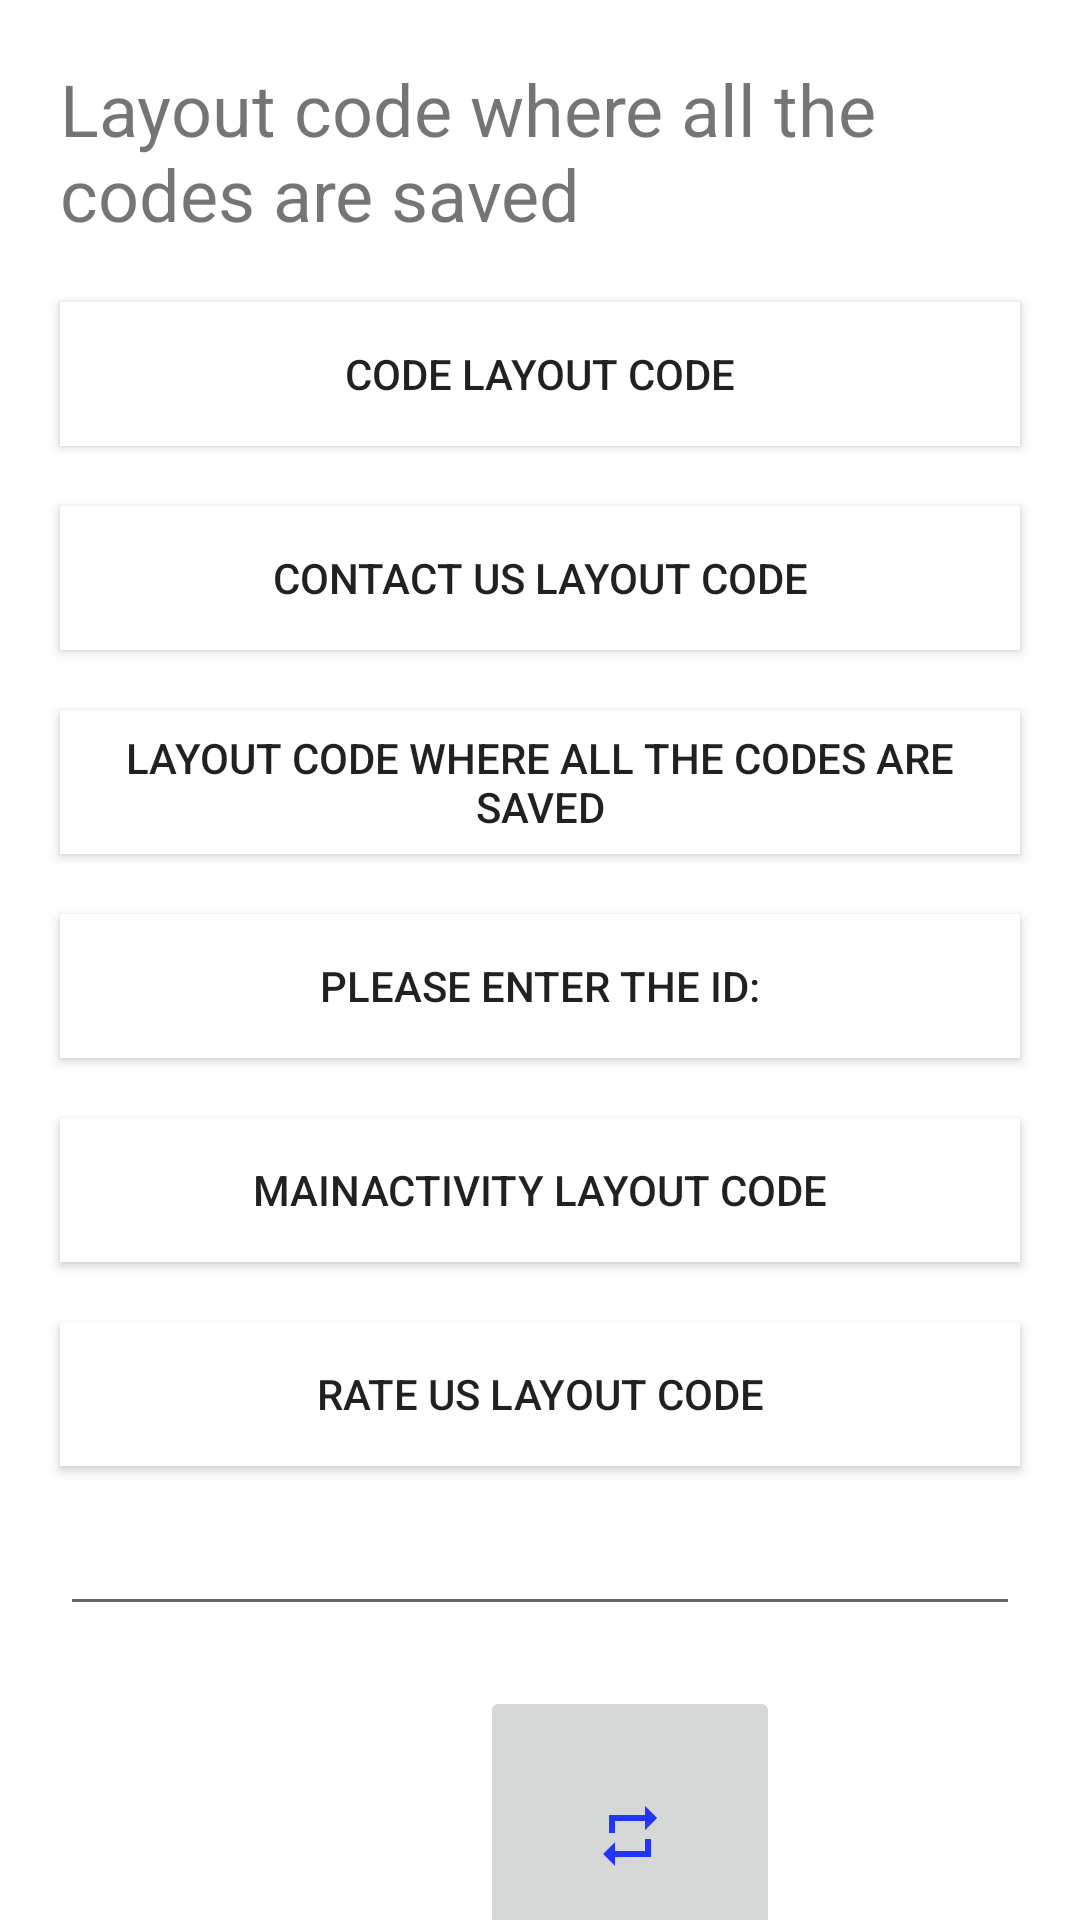

Here is an Android app screen rendered from its layout file. Give the layout XML and the strings, colors and styles it references.
<!-- AndroidManifest.xml: application theme Theme.Dayfinder -->
<!-- res/layout/activity_layoutcode.xml -->
<?xml version="1.0" encoding="utf-8"?>
<LinearLayout xmlns:android="http://schemas.android.com/apk/res/android"
    xmlns:app="http://schemas.android.com/apk/res-auto"
    xmlns:tools="http://schemas.android.com/tools"
    android:layout_width="match_parent"
    android:layout_height="match_parent"
    android:background="@color/colorPrimary"
    android:orientation="vertical"
    tools:context=".layoutcode">

    <TextView
        android:id="@+id/instructions"
        android:layout_width="match_parent"
        android:layout_height="wrap_content"
        android:layout_marginLeft="20sp"
        android:layout_marginTop="20sp"
        android:layout_marginRight="20sp"
        android:background="@color/colorPrimary"
        android:text="@string/layout"
        android:textSize="24sp" />

    <Button
        android:id="@+id/code"
        android:layout_width="match_parent"
        android:layout_height="wrap_content"
        android:layout_marginLeft="20sp"
        android:layout_marginTop="20sp"
        android:layout_marginRight="20sp"
        android:background="@android:color/white"
        android:text="@string/code" />

    <Button
        android:id="@+id/contact_us"
        android:layout_width="match_parent"
        android:layout_height="wrap_content"
        android:layout_marginLeft="20sp"
        android:layout_marginTop="20sp"
        android:layout_marginRight="20sp"
        android:background="@android:color/white"
        android:text="@string/contact_code" />

    <Button
        android:id="@+id/Layoutcode"
        android:layout_width="match_parent"
        android:layout_height="wrap_content"
        android:layout_marginLeft="20sp"
        android:layout_marginTop="20sp"
        android:layout_marginRight="20sp"
        android:background="@android:color/white"
        android:text="@string/layout" />

    <Button
        android:id="@+id/Login"
        android:layout_width="match_parent"
        android:layout_height="wrap_content"
        android:layout_marginLeft="20sp"
        android:layout_marginTop="20sp"
        android:layout_marginRight="20sp"
        android:background="@android:color/white"
        android:text="@string/login" />

    <Button
        android:id="@+id/MainActivity"
        android:layout_width="match_parent"
        android:layout_height="wrap_content"
        android:layout_marginLeft="20sp"
        android:layout_marginTop="20sp"
        android:layout_marginRight="20sp"
        android:background="@android:color/white"
        android:text="@string/MainActivity_layout" />

    <Button
        android:id="@+id/rate_us"
        android:layout_width="match_parent"
        android:layout_height="wrap_content"
        android:layout_marginLeft="20sp"
        android:layout_marginTop="20sp"
        android:layout_marginRight="20sp"
        android:background="@android:color/white"
        android:text="@string/rate_us" />

    <EditText
        android:id="@+id/layout_code"
        android:layout_width="match_parent"
        android:layout_height="wrap_content"
        android:layout_marginLeft="20sp"
        android:layout_marginTop="20sp"
        android:layout_marginRight="20sp"
        android:layout_marginBottom="20sp"
        android:ems="10"
        android:gravity="start|top"
        android:inputType="textMultiLine"
        android:textSize="12sp" />

    <ImageButton
        android:id="@+id/repeat"
        android:layout_width="100sp"
        android:layout_height="100sp"
        android:layout_marginLeft="160sp"
        app:srcCompat="@drawable/repeat" />

    <TextView
        android:id="@+id/copyright"
        android:layout_width="match_parent"
        android:layout_height="wrap_content"
        android:layout_marginLeft="20dp"
        android:layout_marginTop="20dp"
        android:layout_marginRight="20sp"
        android:text="@string/copyright"
        android:textColor="@color/copyright"
        android:textSize="24sp" />

</LinearLayout>
<!-- resources referenced by this layout -->
<resources>
  <color name="colorPrimary">#FFFFFF</color>
  <color name="copyright">#F00F56</color>
  <!-- drawable repeat (drawable) -->
  <vector android:height="24dp" android:tint="#2235FF"
      android:viewportHeight="24.0" android:viewportWidth="24.0"
      android:width="24dp" xmlns:android="http://schemas.android.com/apk/res/android">
      <path android:fillColor="#FF000000" android:pathData="M7,7h10v3l4,-4 -4,-4v3L5,5v6h2L7,7zM17,17L7,17v-3l-4,4 4,4v-3h12v-6h-2v4z"/>
  </vector>
  <string name="MainActivity_layout">MainActivity Layout code</string>
  <string name="code">code layout code</string>
  <string name="contact_code">Contact Us Layout code</string>
  <string name="copyright"> © AKASHDIP NEOGI </string>
  <string name="layout">Layout code where all the codes are saved</string>
  <string name="login">Please enter the ID: </string>
  <string name="rate_us">Rate Us Layout code</string>
  <style name="Theme.Dayfinder" parent="Theme.MaterialComponents.DayNight.NoActionBar">
          
  
          
  
          
      </style>
</resources>
